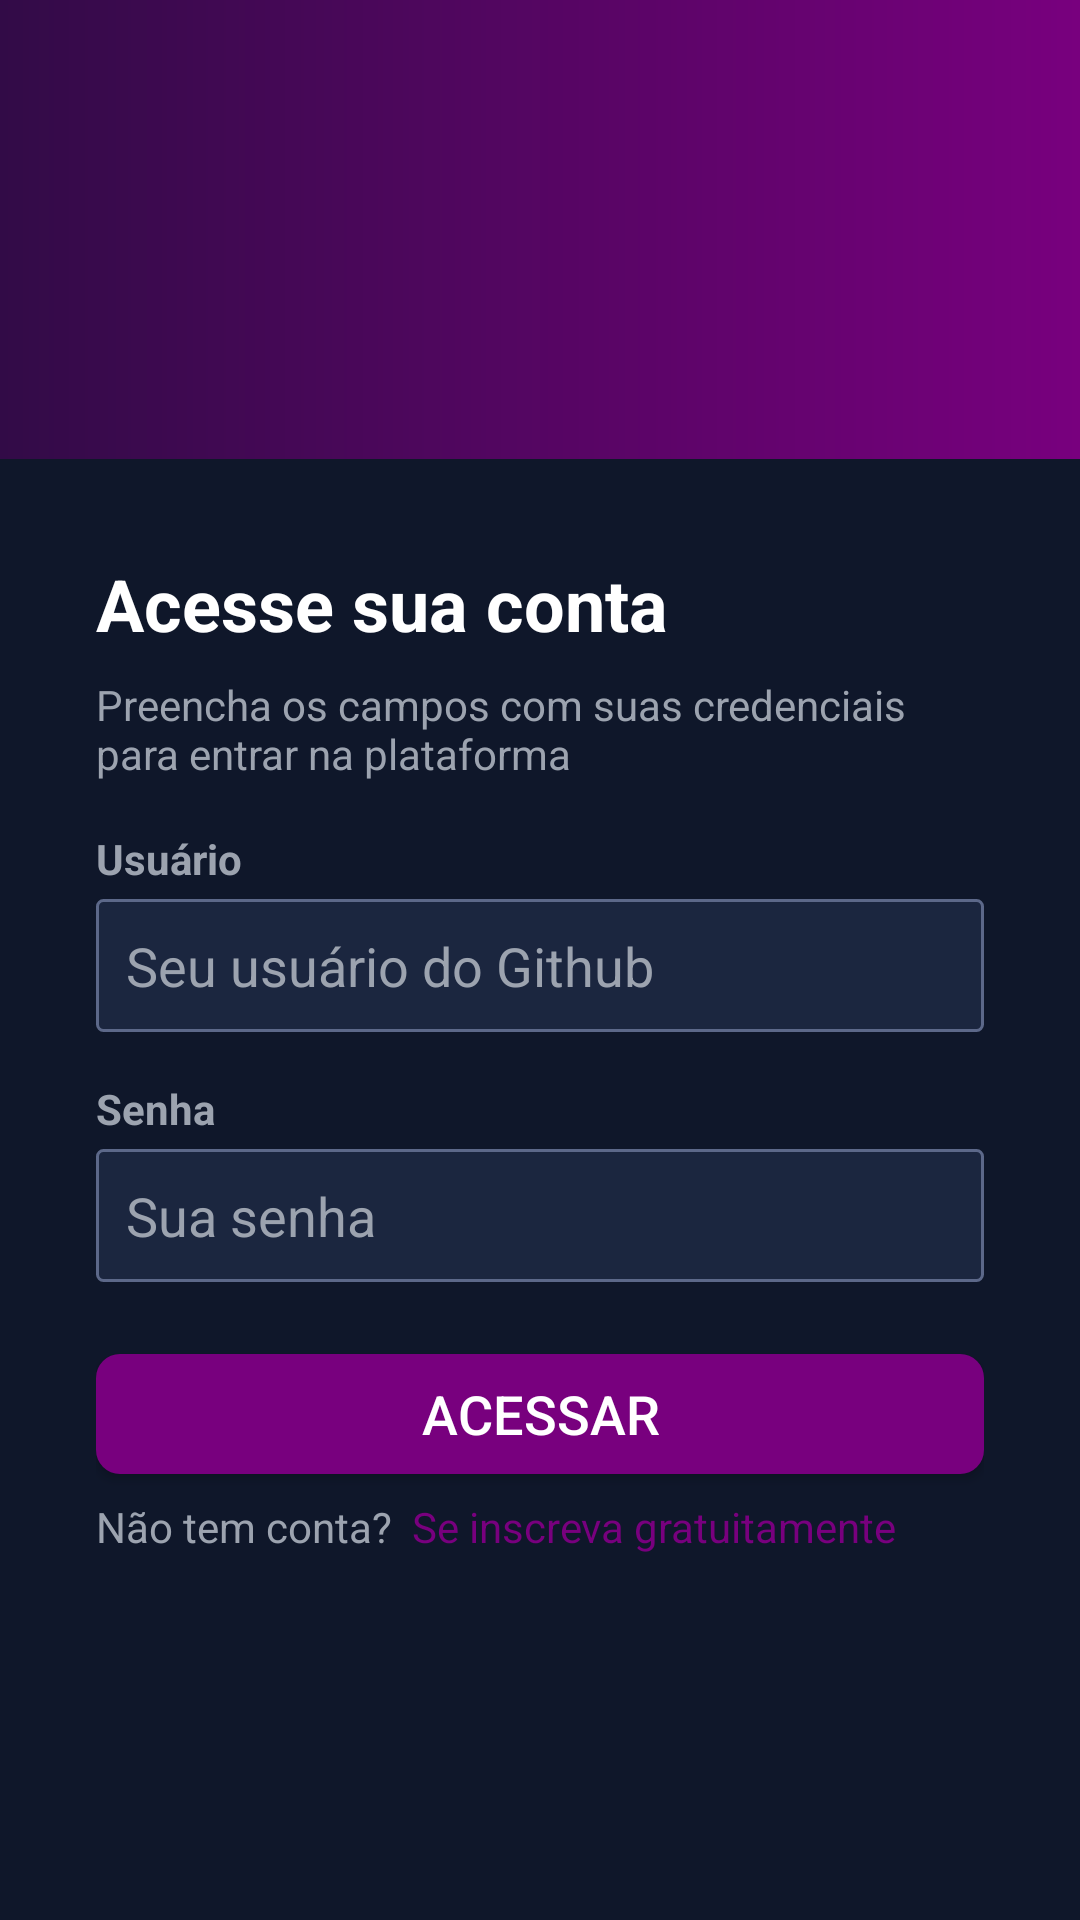

Write the Android layout XML for this screen, with the resource values it uses.
<!-- AndroidManifest.xml: application theme Theme.AuthProject -->
<!-- res/layout/activity_login.xml -->
<RelativeLayout xmlns:android="http://schemas.android.com/apk/res/android"
    xmlns:app="http://schemas.android.com/apk/res-auto"
    xmlns:tools="http://schemas.android.com/tools"
    android:layout_width="match_parent"
    android:layout_height="match_parent"
    tools:context=".LoginActivity"
    android:background="@drawable/background">

    <LinearLayout
        android:layout_width="match_parent"
        android:layout_height="487dp"
        android:layout_alignParentBottom="true"
        android:background="@color/slate_900"
        android:orientation="vertical"
        android:padding="32dp">

        <TextView
            android:layout_width="wrap_content"
            android:layout_height="wrap_content"
            android:layout_marginBottom="8dp"
            android:text="Acesse sua conta"
            android:textColor="@color/white"
            android:textSize="24sp"
            android:textStyle="bold" />

        <TextView
            android:layout_width="wrap_content"
            android:layout_height="wrap_content"
            android:layout_marginBottom="16dp"
            android:text="Preencha os campos com suas credenciais para entrar na plataforma"
            android:textColor="@color/gray_400" />

        <TextView
            android:layout_width="wrap_content"
            android:layout_height="wrap_content"
            android:layout_marginBottom="4dp"
            android:text="Usuário"
            android:textColor="@color/gray_400"
            android:textStyle="bold" />

        <EditText
            android:id="@+id/login_githubName"
            android:layout_width="match_parent"
            android:layout_height="wrap_content"
            android:layout_marginBottom="16dp"
            android:background="@drawable/input_background"
            android:hint="Seu usuário do Github"
            android:textColorHint="@color/gray_400"
            android:inputType="text"
            android:padding="10dp"
            android:textColor="@color/white" />

        <TextView
            android:layout_width="wrap_content"
            android:layout_height="wrap_content"
            android:layout_marginBottom="4dp"
            android:text="Senha"
            android:textColor="@color/gray_400"
            android:textStyle="bold" />

        <EditText
            android:id="@+id/login_password"
            android:layout_width="match_parent"
            android:layout_height="wrap_content"
            android:layout_marginBottom="24dp"
            android:background="@drawable/input_background"
            android:hint="Sua senha"
            android:textColorHint="@color/gray_400"
            android:inputType="textPassword"
            android:padding="10dp"
            android:textColor="@color/white" />

        <androidx.appcompat.widget.AppCompatButton
            android:id="@+id/login_button"
            android:layout_width="match_parent"
            android:layout_height="40dp"
            android:text="Acessar"
            android:textSize="18sp"
            android:layout_marginBottom="8dp"
            android:textColor="@color/white"
            android:background="@drawable/button_background"/>

        <LinearLayout
            android:layout_width="match_parent"
            android:layout_height="wrap_content"
            android:gravity="start"
            android:orientation="horizontal">

            <TextView
                android:layout_width="wrap_content"
                android:layout_height="wrap_content"
                android:text="Não tem conta? "
                android:textColor="@color/gray_400" />

            <TextView
                android:id="@+id/loginRedirectText"
                android:layout_width="wrap_content"
                android:layout_height="wrap_content"
                android:layout_marginEnd="8dp"
                android:text=" Se inscreva gratuitamente"
                android:textColor="@color/roxo_medio_background" />
        </LinearLayout>
    </LinearLayout>
</RelativeLayout>
<!-- resources referenced by this layout -->
<resources>
  <color name="gray_400">#9CA3AF</color>
  <color name="roxo_medio_background">#78007E</color>
  <color name="slate_900">#0F172A</color>
  <color name="white">#FFFFFFFF</color>
  <!-- drawable background (drawable) -->
  <?xml version="1.0" encoding="utf-8"?>
  <shape xmlns:android="http://schemas.android.com/apk/res/android">
       <gradient
           android:startColor="#320B47"
           android:endColor="#78007E"
           android:type="linear"
           android:gradientRadius="300dp"
           android:centerX="0.5"
           android:centerY="0.5" />
  </shape>
  <!-- drawable button_background (drawable) -->
  <?xml version="1.0" encoding="utf-8"?>
  <shape xmlns:android="http://schemas.android.com/apk/res/android">
      <solid android:color="@color/roxo_medio_background"/>
      <corners android:radius="8dp"/>
      <size android:height="48dp"/>
  </shape>
  <!-- drawable input_background (drawable) -->
  <?xml version="1.0" encoding="utf-8"?>
  <shape xmlns:android="http://schemas.android.com/apk/res/android">
      <solid android:color="@color/gray_button_bg"/>
      <corners android:radius="2dp"/>
      <size android:height="28dp"/>
      <stroke android:width="1dp" android:color="@color/gray_button_line"/>
  </shape>
  <style name="Theme.AuthProject" parent="Base.Theme.AuthProject" />
  <color name="gray_button_bg">#1B263F</color>
  <color name="gray_button_line">#5C6889</color>
  <style name="Base.Theme.AuthProject" parent="Theme.Material3.DayNight.NoActionBar">
          
          
      </style>
</resources>
